Run: headless pygame with SDL's dummy video driver; simulated clock (each Clock.tick advances the game by its frame time, no real sleeping); random seed 0; keys injected as events and as key.get_pressed() state; no mouse input.
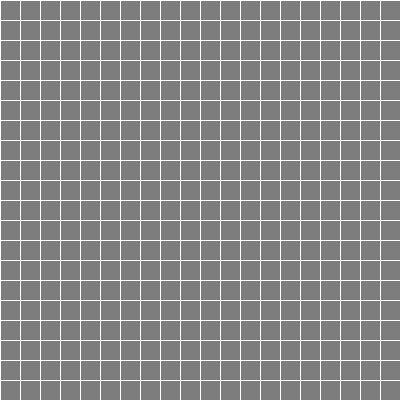
Frame 1 of 4 · flips 1–60 · no input
Frame 2 of 4 · flips 61–180 · tapped SPACE, RETURN · held RIGHT (→), D · screen unchanged from frame 1, image omitted
Frame 3 of 4 · flips 181–300 · held DOWN (↓), S · screen unchanged from frame 2, image omitted
Frame 4 of 4 · flips 301–420 · held LEFT (←), A, UP (↑), W · screen unchanged from frame 3, image omitted

The pygame program that drew these frames:

import pygame

pygame.init()

BLACK = (255,255,255)
GRAY = (125,125,125)
YELLOW = (255,255,0)

WIDTH, HEIGHT = 400, 400
TILE_SIZE = 20 
GRID_WIDTH = WIDTH // TILE_SIZE
GRID_HEIGHT = HEIGHT // TILE_SIZE
FPS = 60

screen = pygame.display.set_mode((WIDTH,HEIGHT))

clock = pygame.time.Clock()

def draw_grid(positions):
    for row in range(GRID_HEIGHT):
        pygame.draw.line(screen,BLACK, (0, row * TILE_SIZE), (WIDTH, row * TILE_SIZE))
    
    for col in range(GRID_WIDTH):
        pygame.draw.line(screen,BLACK,(col * TILE_SIZE, 0),(col * TILE_SIZE, HEIGHT))

def main():
    running = True

    positions = set()
    while running:
        clock.tick(FPS)
        for event in pygame.event.get():
            if event.type == pygame.QUIT:
                running = False
        
        screen.fill(GRAY)
        draw_grid(positions)
        pygame.display.update()
        
    pygame.quit()

if __name__ == "__main__":
    main()
